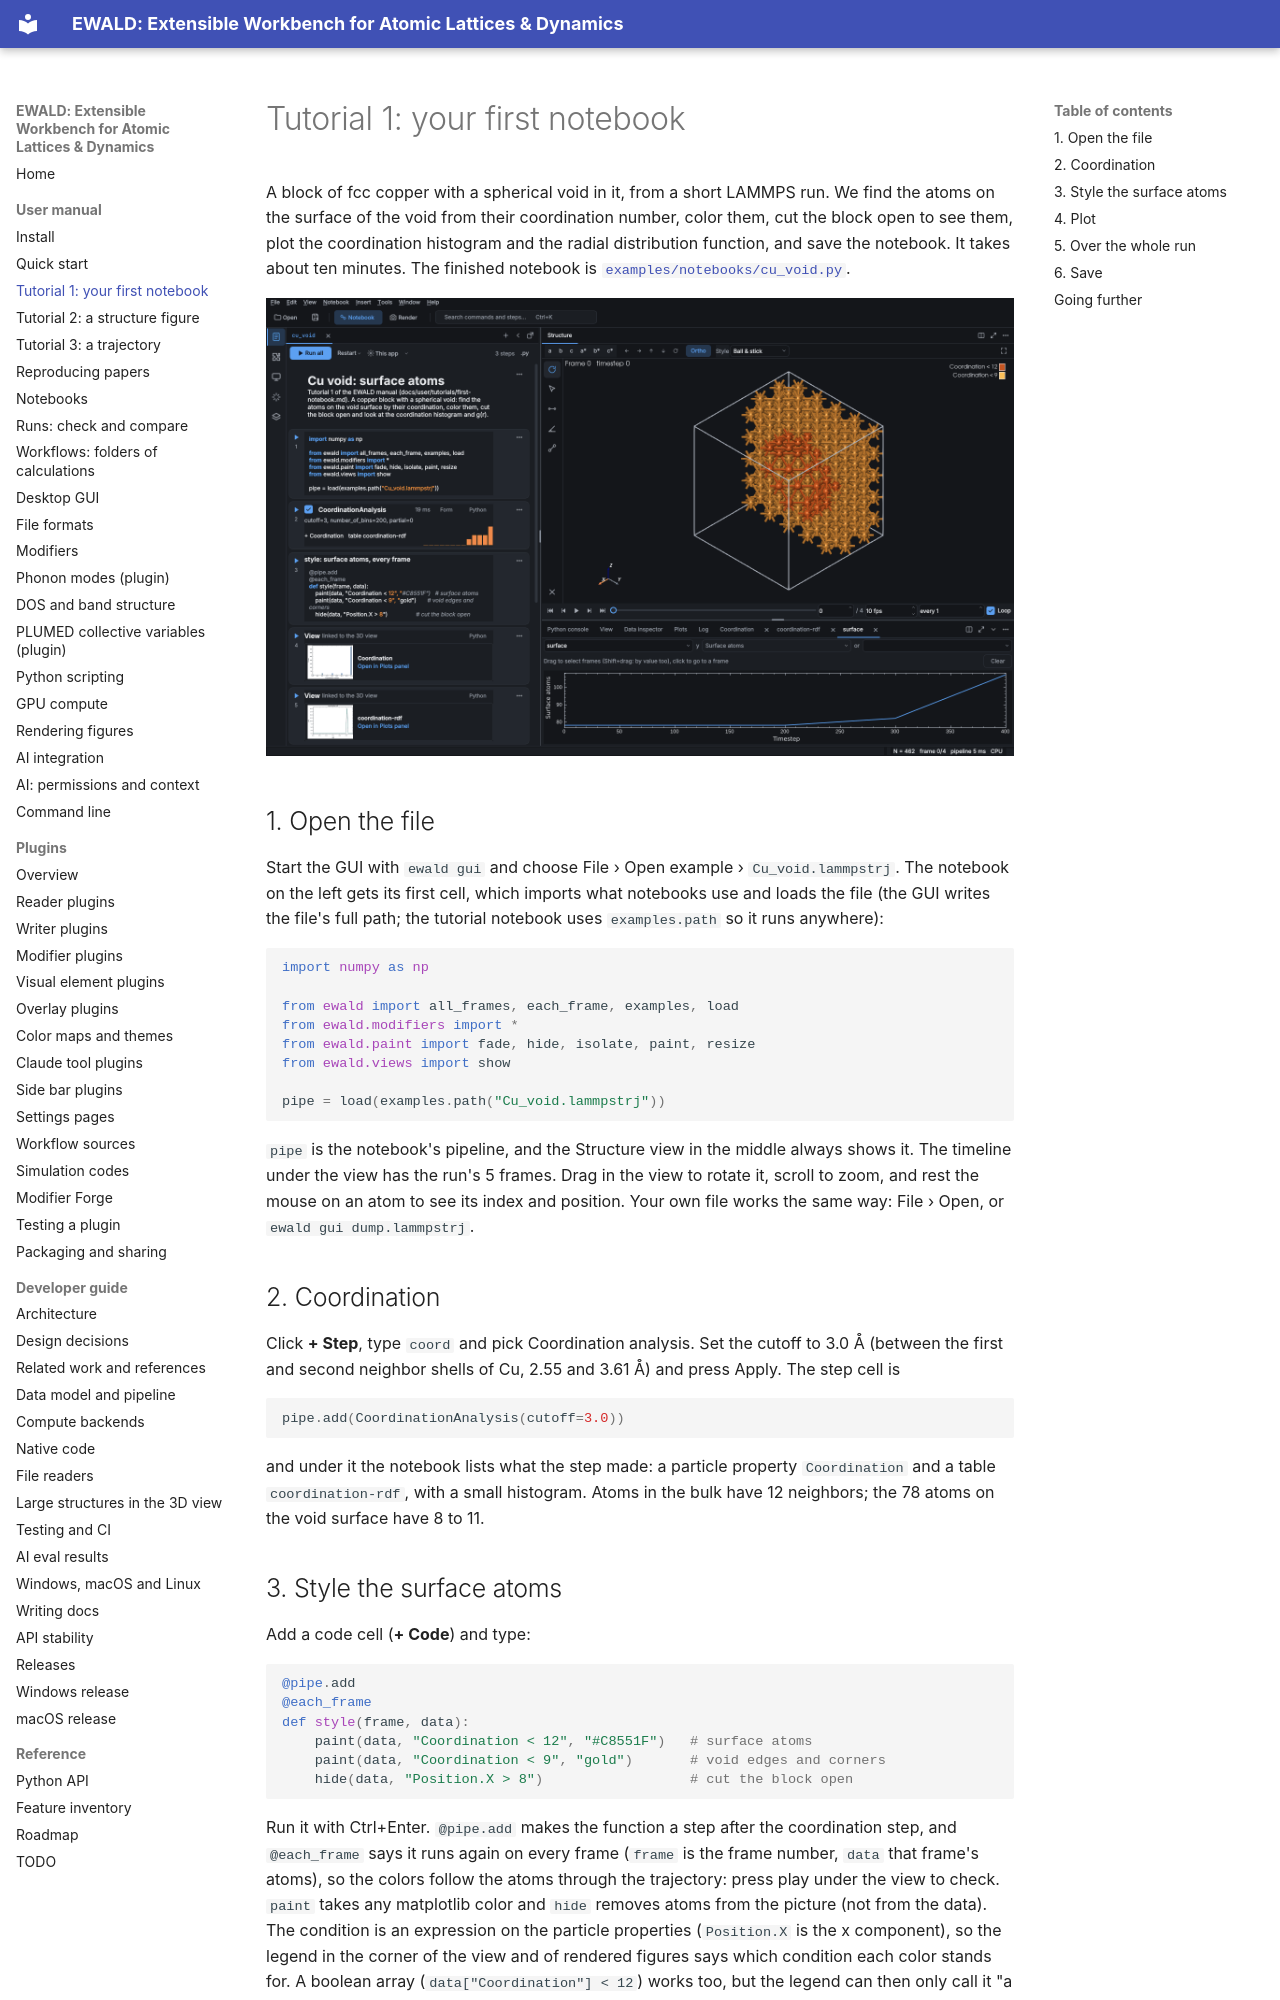

repository: frssp/ewald · page: user/tutorials/first-notebook/index.html · generator: mkdocs

# Tutorial 1: your first notebook

A block of fcc copper with a spherical void in it, from a short LAMMPS run. We find the atoms on the
surface of the void from their coordination number, color them, cut the block open to see them,
plot the coordination histogram and the radial distribution function, and save the notebook. It
takes about ten minutes. The finished notebook is
[`examples/notebooks/cu_void.py`](https://github.com/frssp/ewald/blob/main/examples/notebooks/cu_void.py).

![The finished notebook](../../images/notebook.png)

## 1. Open the file

Start the GUI with `ewald gui` and choose File › Open example › `Cu_void.lammpstrj`. The notebook on
the left gets its first cell, which imports what notebooks use and loads the file (the GUI writes
the file's full path; the tutorial notebook uses `examples.path` so it runs anywhere):

```python
import numpy as np

from ewald import all_frames, each_frame, examples, load
from ewald.modifiers import *
from ewald.paint import fade, hide, isolate, paint, resize
from ewald.views import show

pipe = load(examples.path("Cu_void.lammpstrj"))
```

`pipe` is the notebook's pipeline, and the Structure view in the middle always shows it. The timeline
under the view has the run's 5 frames. Drag in the view to rotate it, scroll to zoom, and rest the
mouse on an atom to see its index and position. Your own file works the same way: File › Open, or
`ewald gui dump.lammpstrj`.

## 2. Coordination

Click **+ Step**, type `coord` and pick Coordination analysis. Set the cutoff to 3.0 Å (between the
first and second neighbor shells of Cu, 2.55 and 3.61 Å) and press Apply. The step cell is

```python
pipe.add(CoordinationAnalysis(cutoff=3.0))
```

and under it the notebook lists what the step made: a particle property `Coordination` and a table
`coordination-rdf`, with a small histogram. Atoms in the bulk have 12 neighbors; the 78 atoms on
the void surface have 8 to 11.

## 3. Style the surface atoms

Add a code cell (**+ Code**) and type:

```python
@pipe.add
@each_frame
def style(frame, data):
    paint(data, "Coordination < 12", "#C8551F")   # surface atoms
    paint(data, "Coordination < 9", "gold")       # void edges and corners
    hide(data, "Position.X > 8")                  # cut the block open
```

Run it with Ctrl+Enter. `@pipe.add` makes the function a step after the coordination step, and
`@each_frame` says it runs again on every frame (`frame` is the frame number, `data` that frame's
atoms), so the colors follow the atoms through the trajectory: press play under the view to check. `paint` takes any matplotlib color and `hide` removes atoms from the picture (not
from the data). The condition is an expression on the particle properties (`Position.X` is the x
component), so the legend in the corner of the view and of rendered figures says which condition
each color stands for. A boolean array (`data["Coordination"] < 12`) works too, but the legend can
then only call it "a mask in code". `isolate`, `fade` and `resize` work the same way.
